Photos from the image-classification dataset "trainData" in the GitHub repository ketann26/Automatic-Circuit-Recognition. Its 3 classes are: diode, resistor, inductor.

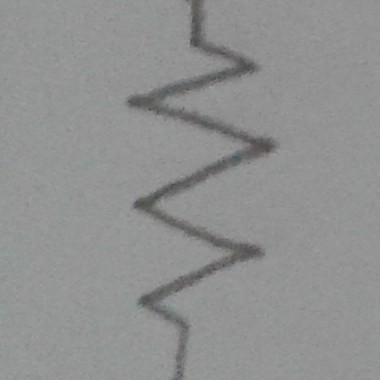
Label: resistor

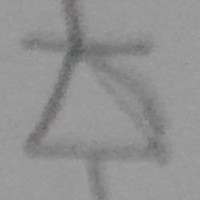
Label: diode

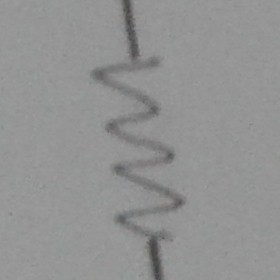
Label: resistor

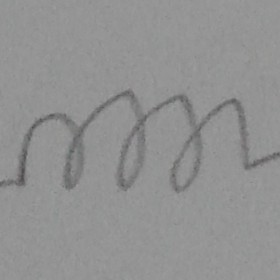
Label: inductor

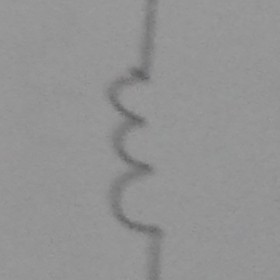
Label: inductor

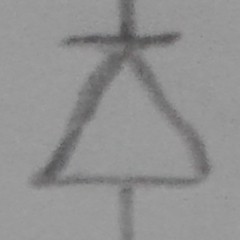
Label: diode
